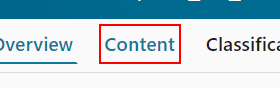
Task: VM_PL03_VerifyUIComponentsOfVMTab
Workflow: VM_Tab_Switching

Step 1: click on the link
